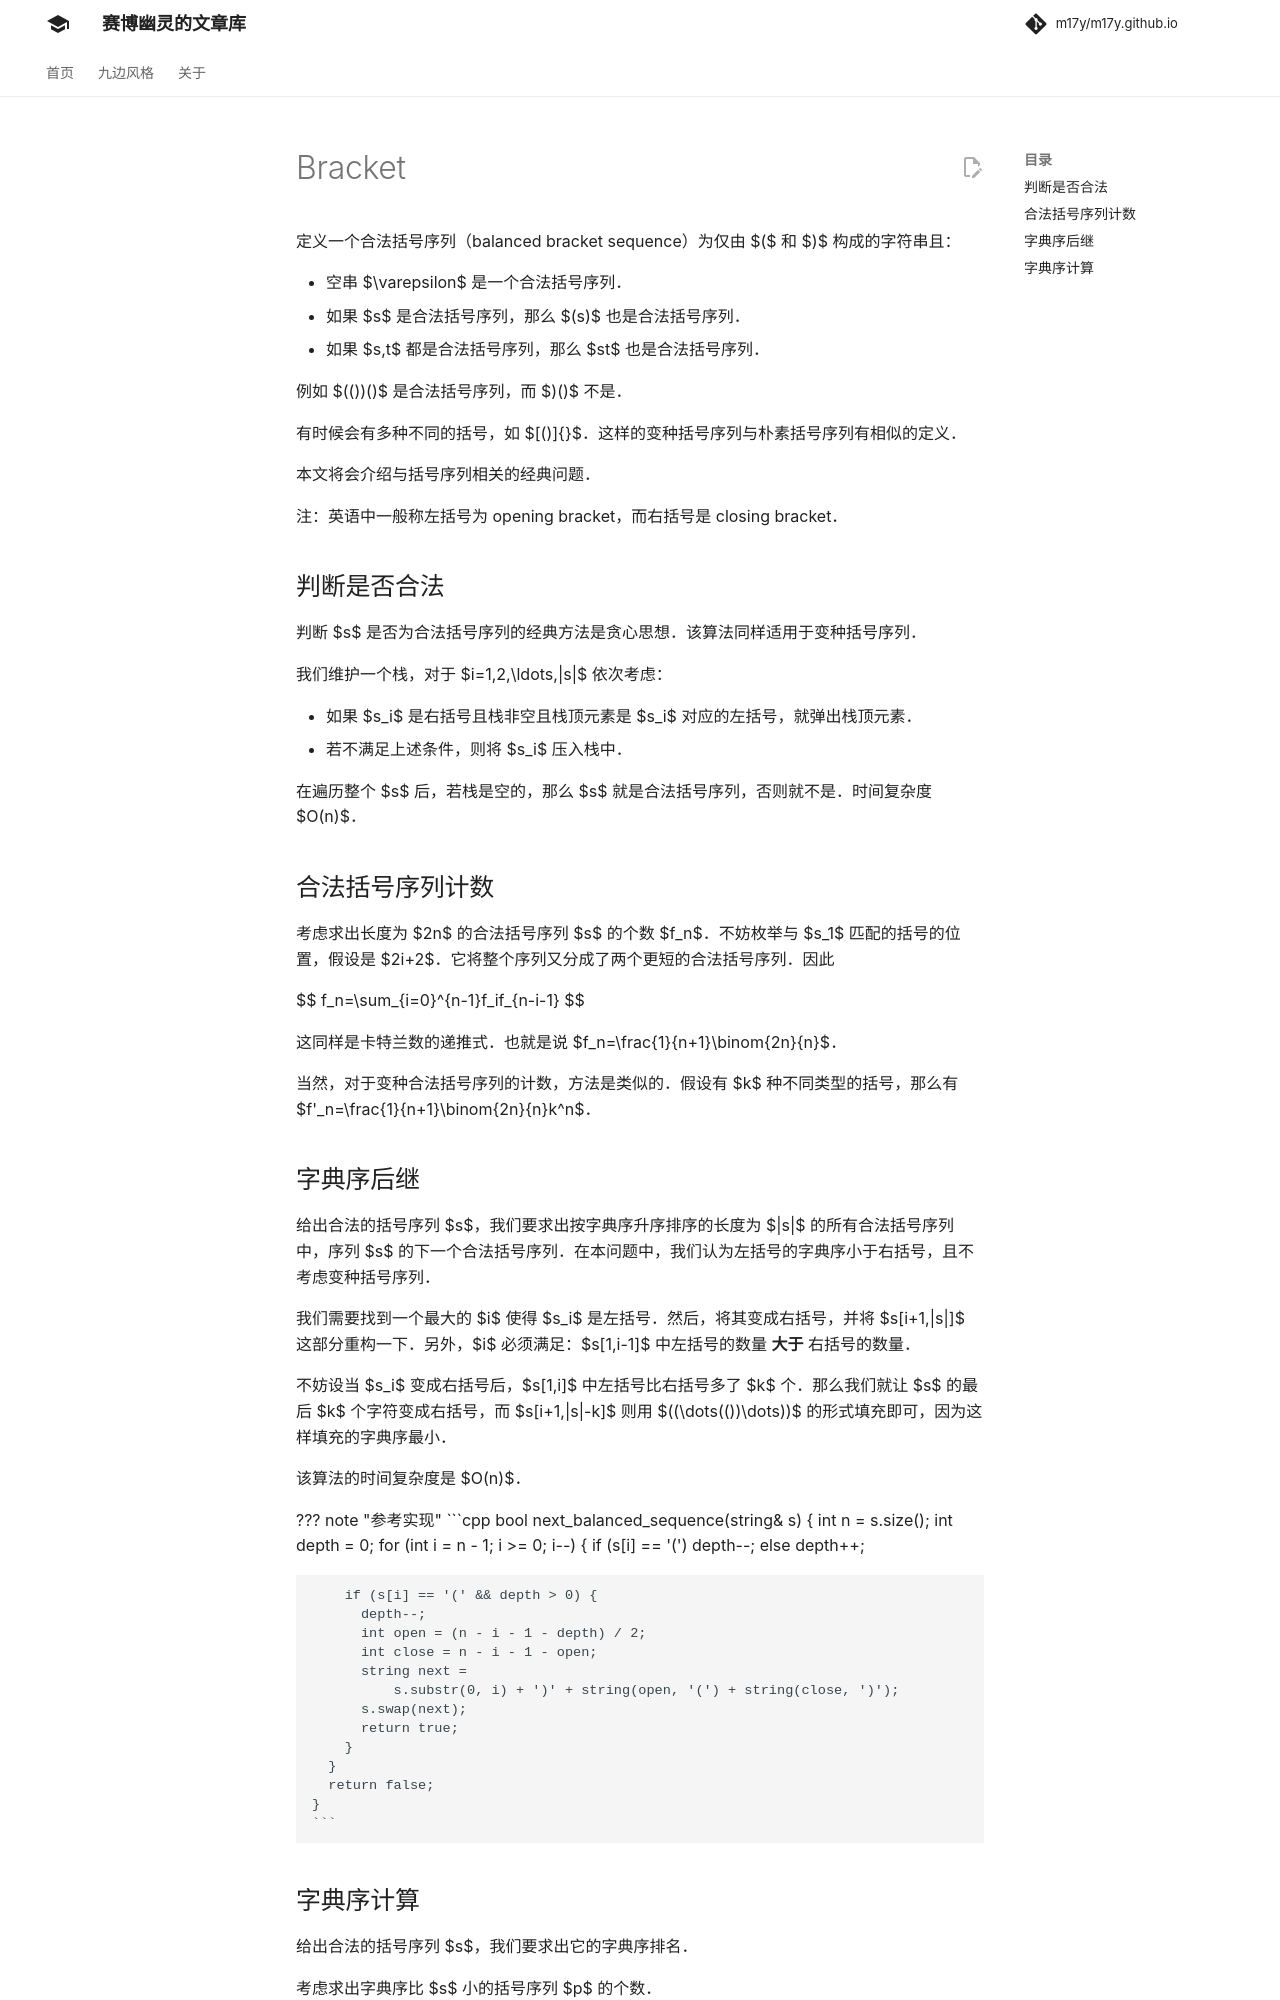

repository: m17y/m17y.github.io · page: topic/bracket/index.html · generator: mkdocs

author: sshwy

定义一个合法括号序列（balanced bracket sequence）为仅由 $($ 和 $)$ 构成的字符串且：

-   空串 $\varepsilon$ 是一个合法括号序列。
-   如果 $s$ 是合法括号序列，那么 $(s)$ 也是合法括号序列。
-   如果 $s,t$ 都是合法括号序列，那么 $st$ 也是合法括号序列。

例如 $(())()$ 是合法括号序列，而 $)()$ 不是。

有时候会有多种不同的括号，如 $[()]\{\}$。这样的变种括号序列与朴素括号序列有相似的定义。

本文将会介绍与括号序列相关的经典问题。

注：英语中一般称左括号为 opening bracket，而右括号是 closing bracket。

## 判断是否合法

判断 $s$ 是否为合法括号序列的经典方法是贪心思想。该算法同样适用于变种括号序列。

我们维护一个栈，对于 $i=1,2,\ldots,|s|$ 依次考虑：

-   如果 $s_i$ 是右括号且栈非空且栈顶元素是 $s_i$ 对应的左括号，就弹出栈顶元素。
-   若不满足上述条件，则将 $s_i$ 压入栈中。

在遍历整个 $s$ 后，若栈是空的，那么 $s$ 就是合法括号序列，否则就不是。时间复杂度 $O(n)$。

## 合法括号序列计数

考虑求出长度为 $2n$ 的合法括号序列 $s$ 的个数 $f_n$。不妨枚举与 $s_1$ 匹配的括号的位置，假设是 $2i+2$。它将整个序列又分成了两个更短的合法括号序列。因此

$$
f_n=\sum_{i=0}^{n-1}f_if_{n-i-1}
$$

这同样是卡特兰数的递推式。也就是说 $f_n=\frac{1}{n+1}\binom{2n}{n}$。

当然，对于变种合法括号序列的计数，方法是类似的。假设有 $k$ 种不同类型的括号，那么有 $f'_n=\frac{1}{n+1}\binom{2n}{n}k^n$。

## 字典序后继

给出合法的括号序列 $s$，我们要求出按字典序升序排序的长度为 $|s|$ 的所有合法括号序列中，序列 $s$ 的下一个合法括号序列。在本问题中，我们认为左括号的字典序小于右括号，且不考虑变种括号序列。

我们需要找到一个最大的 $i$ 使得 $s_i$ 是左括号。然后，将其变成右括号，并将 $s[i+1,|s|]$ 这部分重构一下。另外，$i$ 必须满足：$s[1,i-1]$ 中左括号的数量 **大于** 右括号的数量。

不妨设当 $s_i$ 变成右括号后，$s[1,i]$ 中左括号比右括号多了 $k$ 个。那么我们就让 $s$ 的最后 $k$ 个字符变成右括号，而 $s[i+1,|s|-k]$ 则用 $((\dots(())\dots))$ 的形式填充即可，因为这样填充的字典序最小。

该算法的时间复杂度是 $O(n)$。

??? note "参考实现"
    ```cpp
    bool next_balanced_sequence(string& s) {
      int n = s.size();
      int depth = 0;
      for (int i = n - 1; i >= 0; i--) {
        if (s[i] == '(')
          depth--;
        else
          depth++;
    
        if (s[i] == '(' && depth > 0) {
          depth--;
          int open = (n - i - 1 - depth) / 2;
          int close = n - i - 1 - open;
          string next =
              s.substr(0, i) + ')' + string(open, '(') + string(close, ')');
          s.swap(next);
          return true;
        }
      }
      return false;
    }
    ```
